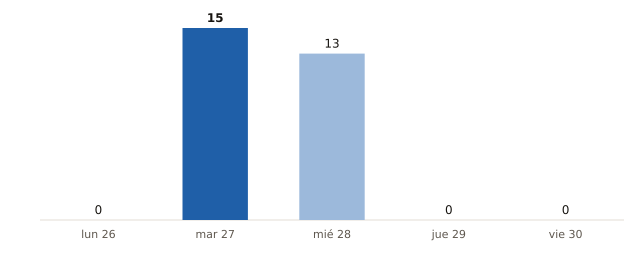

Data behind this chart, as committed beside it:
fecha, municipios_prob_90_o_mas
2026-10-26, 0
2026-10-27, 15
2026-10-28, 13
2026-10-29, 0
2026-10-30, 0
